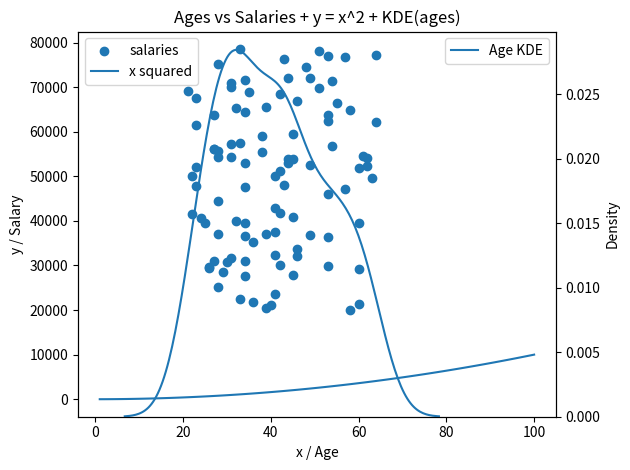

Reproduce this figure in Python.
import numpy as np
import matplotlib.pyplot as plt
import seaborn as sns  # <- allowed here per lab instruction

minSalary = 20_000
maxSalary = 80_000
numberOfEntries = 100

np.random.seed(1)
salaries = np.random.randint(minSalary, maxSalary, numberOfEntries)
ages = np.random.randint(low=21, high=65, size=numberOfEntries)

fig, ax = plt.subplots()

# scatter + x^2
ax.scatter(ages, salaries, label="salaries")
xpoints = np.array(range(1, 101))
ypoints = xpoints * xpoints
ax.plot(xpoints, ypoints, label="x squared")

# add a KDE “normal-ish” curve for ages on a secondary y-axis
ax2 = ax.twinx()
sns.kdeplot(x=ages, ax=ax2, label="Age KDE")

ax.set_title("Ages vs Salaries + y = x^2 + KDE(ages)")
ax.set_xlabel("x / Age")
ax.set_ylabel("y / Salary")
ax.legend(loc="upper left")
ax2.legend(loc="upper right")
fig.tight_layout()
plt.savefig("q15_scatter_with_kde.png")
plt.show()